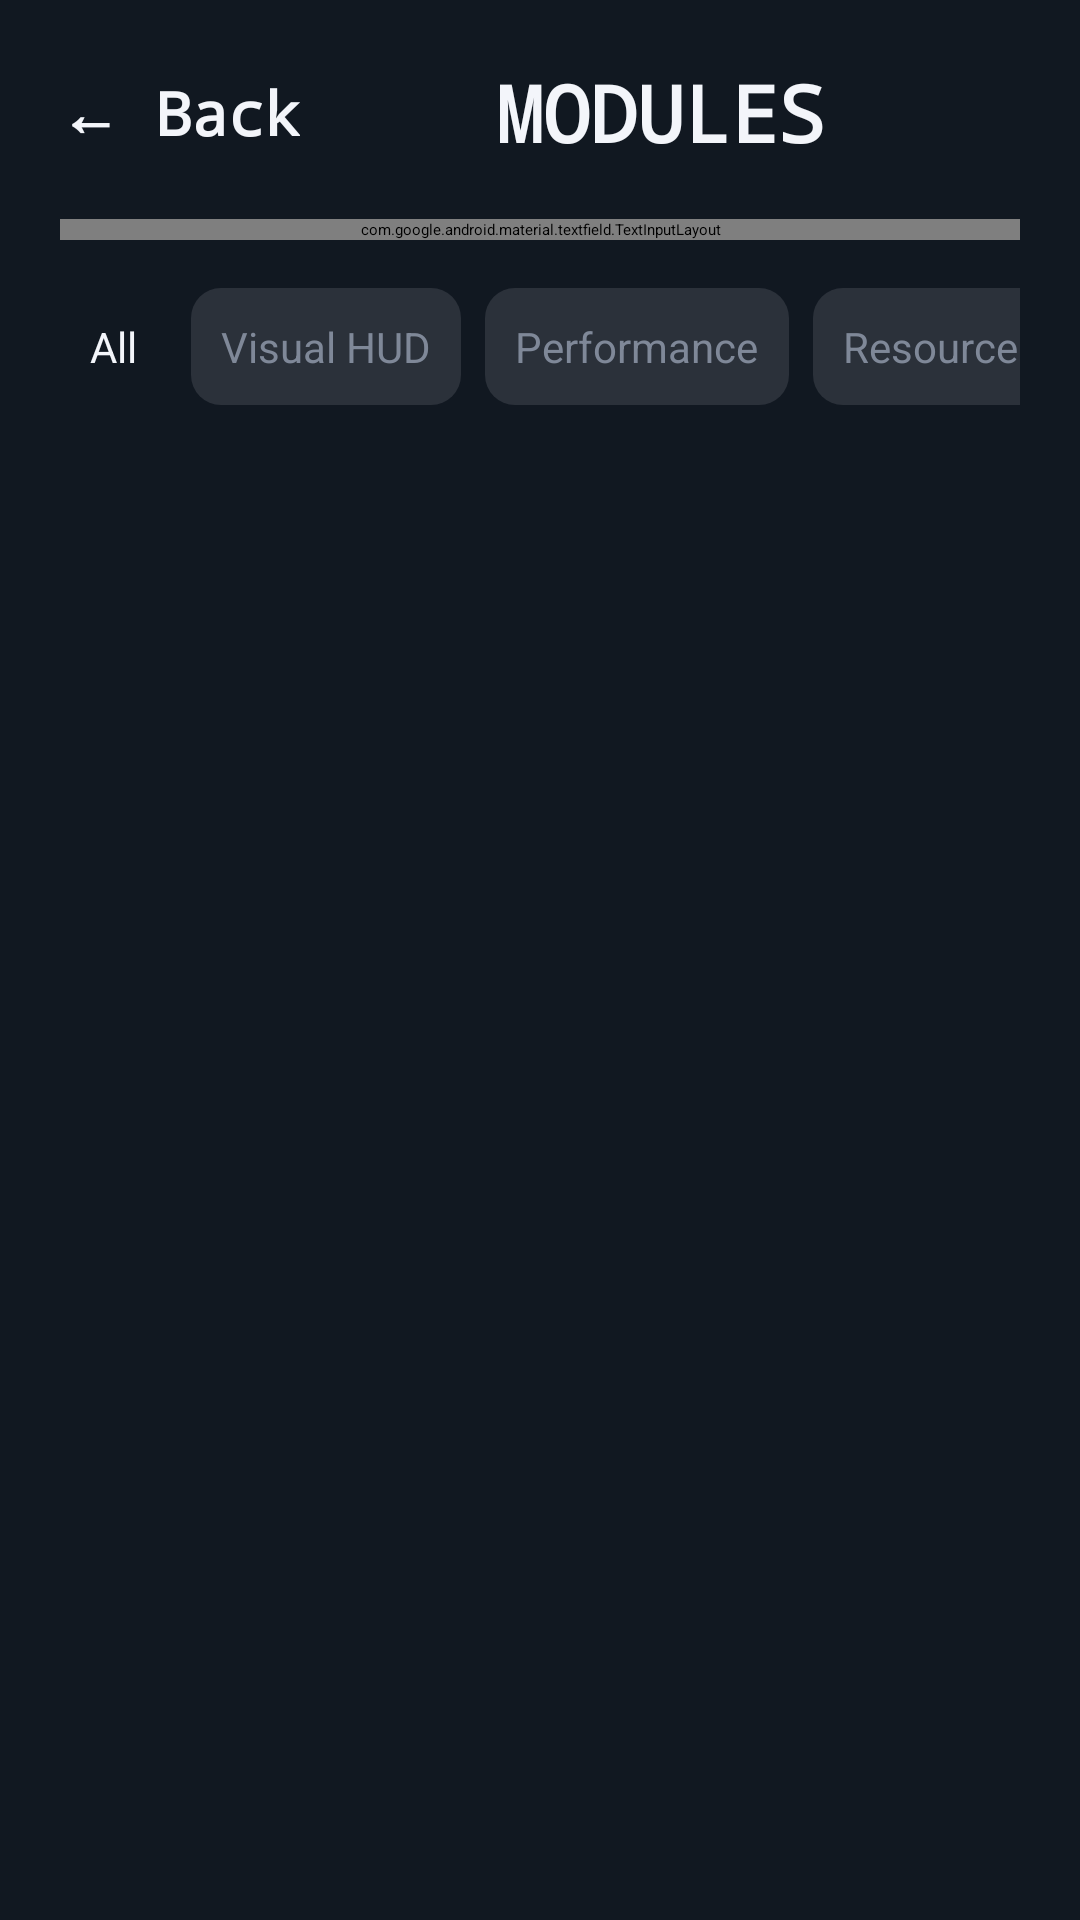

Layout XML and referenced resources for this Android screen:
<!-- AndroidManifest.xml: application theme Theme.GoonerClient -->
<!-- res/layout/activity_settings.xml -->
<?xml version="1.0" encoding="utf-8"?>
<LinearLayout xmlns:android="http://schemas.android.com/apk/res/android"
    xmlns:app="http://schemas.android.com/apk/res-auto"
    android:id="@+id/modulesRoot"
    android:layout_width="match_parent"
    android:layout_height="match_parent"
    android:background="#111821"
    android:orientation="vertical"
    android:padding="20dp">

    <LinearLayout
        android:layout_width="match_parent"
        android:layout_height="wrap_content"
        android:gravity="center_vertical"
        android:orientation="horizontal">

        <TextView
            android:id="@+id/backButton"
            android:layout_width="wrap_content"
            android:layout_height="wrap_content"
            android:fontFamily="monospace"
            android:text="← Back"
            android:textColor="#F3F5FA"
            android:textSize="20sp"
            android:textStyle="bold" />

        <TextView
            android:layout_width="0dp"
            android:layout_height="wrap_content"
            android:layout_weight="1"
            android:fontFamily="monospace"
            android:gravity="center"
            android:text="MODULES"
            android:textAllCaps="true"
            android:textColor="#F3F5FA"
            android:textSize="26sp"
            android:textStyle="bold" />
    </LinearLayout>

    <com.google.android.material.textfield.TextInputLayout
        android:layout_width="match_parent"
        android:layout_height="wrap_content"
        android:layout_marginTop="18dp"
        android:background="#1b2027"
        app:boxBackgroundMode="outline"
        app:boxStrokeColor="#8B5CF6"
        app:boxStrokeWidth="1dp">

        <com.google.android.material.textfield.TextInputEditText
            android:id="@+id/moduleSearch"
            android:layout_width="match_parent"
            android:layout_height="wrap_content"
            android:background="#1b2027"
            android:hint="Search modules"
            android:textColor="#F3F5FA"
            android:textColorHint="#A8AFBD" />
    </com.google.android.material.textfield.TextInputLayout>

    <HorizontalScrollView
        android:layout_width="match_parent"
        android:layout_height="wrap_content"
        android:layout_marginTop="16dp"
        android:fillViewport="true"
        android:scrollbars="none">

        <LinearLayout
            android:layout_width="wrap_content"
            android:layout_height="wrap_content"
            android:orientation="horizontal">

            <TextView
                android:id="@+id/categoryAll"
                android:layout_width="wrap_content"
                android:layout_height="wrap_content"
                android:background="@drawable/chip_selected"
                android:padding="10dp"
                android:text="All"
                android:textColor="#F3F5FA"
                android:textSize="14sp" />

            <TextView
                android:id="@+id/categoryVisualHud"
                android:layout_width="wrap_content"
                android:layout_height="wrap_content"
                android:layout_marginStart="8dp"
                android:background="@drawable/chip_unselected"
                android:padding="10dp"
                android:text="Visual HUD"
                android:textColor="#7f8898"
                android:textSize="14sp" />

            <TextView
                android:id="@+id/categoryPerformance"
                android:layout_width="wrap_content"
                android:layout_height="wrap_content"
                android:layout_marginStart="8dp"
                android:background="@drawable/chip_unselected"
                android:padding="10dp"
                android:text="Performance"
                android:textColor="#7f8898"
                android:textSize="14sp" />

            <TextView
                android:id="@+id/categoryPacks"
                android:layout_width="wrap_content"
                android:layout_height="wrap_content"
                android:layout_marginStart="8dp"
                android:background="@drawable/chip_unselected"
                android:padding="10dp"
                android:text="Resource Packs"
                android:textColor="#7f8898"
                android:textSize="14sp" />
        </LinearLayout>
    </HorizontalScrollView>

    <ScrollView
        android:layout_width="match_parent"
        android:layout_height="0dp"
        android:layout_marginTop="18dp"
        android:layout_weight="1">

        <LinearLayout
            android:id="@+id/moduleListContainer"
            android:layout_width="match_parent"
            android:layout_height="wrap_content"
            android:orientation="vertical" />
    </ScrollView>
</LinearLayout>
<!-- resources referenced by this layout -->
<resources>
  <!-- drawable chip_selected (drawable) -->
  <?xml version="1.0" encoding="utf-8"?>
  <LinearLayout xmlns:android="http://schemas.android.com/apk/res/android"
      xmlns:app="http://schemas.android.com/apk/res-auto"
      android:layout_width="match_parent"
      android:layout_height="wrap_content"
      android:layout_marginBottom="12dp"
      android:background="#1a2128"
      android:orientation="horizontal"
      android:padding="16dp">
  
      <LinearLayout
          android:layout_width="0dp"
          android:layout_height="wrap_content"
          android:layout_weight="1"
          android:orientation="vertical">
  
          <TextView
              android:id="@+id/moduleTitle"
              android:layout_width="wrap_content"
              android:layout_height="wrap_content"
              android:text="Module title"
              android:textColor="#F3F5FA"
              android:textSize="18sp"
              android:textStyle="bold" />
  
          <TextView
              android:id="@+id/moduleSubtitle"
              android:layout_width="wrap_content"
              android:layout_height="wrap_content"
              android:layout_marginTop="6dp"
              android:text="Module description"
              android:textColor="#A4ABB8"
              android:textSize="14sp" />
  
          <TextView
              android:id="@+id/moduleStatus"
              android:layout_width="wrap_content"
              android:layout_height="wrap_content"
              android:layout_marginTop="10dp"
              android:text="Visual HUD • available"
              android:textColor="#9A7DFF"
              android:textSize="12sp" />
      </LinearLayout>
  
      <com.google.android.material.switchmaterial.SwitchMaterial
          android:id="@+id/moduleToggle"
          android:layout_width="wrap_content"
          android:layout_height="wrap_content"
          android:layout_gravity="center_vertical" />
  </LinearLayout>
  <!-- drawable chip_unselected (drawable) -->
  <?xml version="1.0" encoding="utf-8"?>
  <shape xmlns:android="http://schemas.android.com/apk/res/android">
      <solid android:color="#2b313a" />
      <corners android:radius="10dp" />
  </shape>
</resources>
